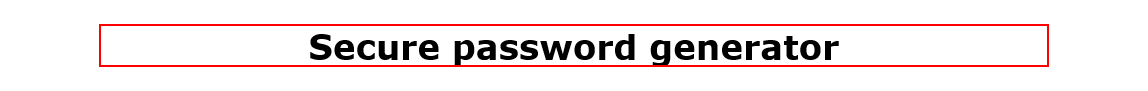
Task: Morpheus training
Workflow: Sha1_SecurePW_SetChars

Step 1: find the heading in window 'Secure password generator - SHA1-online.com'

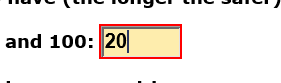
Step 2: get-text from the text box in window 'Secure password generator - SHA1-online.com'
